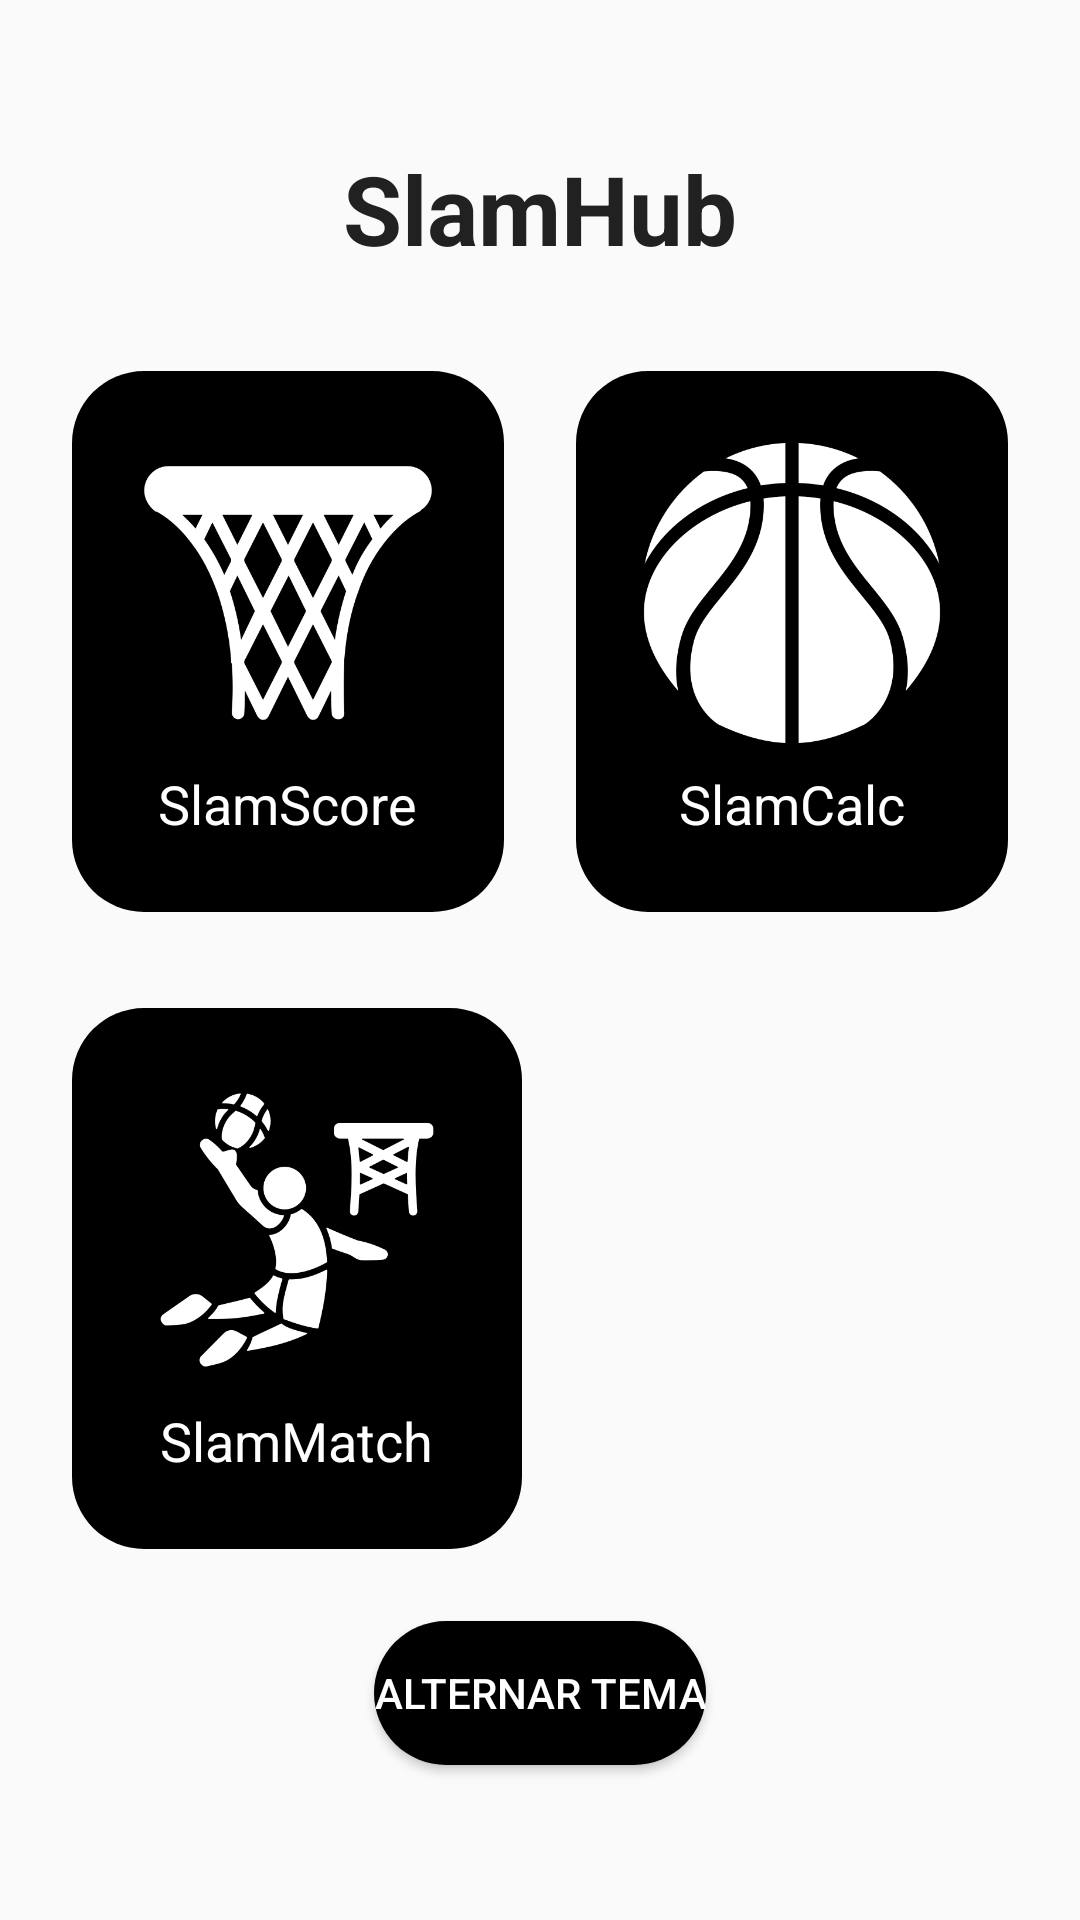

Produce the Android XML layout that renders to this screen, including the resource entries it uses.
<!-- AndroidManifest.xml: application theme Theme.BasketHub -->
<!-- res/layout/hub.xml -->
<?xml version="1.0" encoding="utf-8"?>
<RelativeLayout xmlns:android="http://schemas.android.com/apk/res/android"
    android:layout_width="match_parent"
    android:layout_height="match_parent"
    android:background="@color/background_dark">

    
    <TextView
        android:id="@+id/basket_hub_txt"
        android:layout_width="wrap_content"
        android:layout_height="wrap_content"
        android:layout_centerHorizontal="true"
        android:layout_marginTop="@dimen/spacing_4xl"
        android:text="@string/app_name"
        android:textColor="@color/text_primary"
        android:textSize="32sp"
        android:textStyle="bold" />

    
    <LinearLayout
        android:id="@+id/hub_buttons_container"
        android:layout_width="match_parent"
        android:layout_height="wrap_content"
        android:layout_centerInParent="true"
        android:orientation="vertical"
        android:padding="@dimen/spacing_xxl">

        <LinearLayout
            android:layout_width="match_parent"
            android:layout_height="wrap_content"
            android:orientation="horizontal">

            
            <LinearLayout
                android:id="@+id/btn_scoreboard_app"
                android:layout_width="0dp"
                android:layout_height="wrap_content"
                android:layout_weight="1"
                android:layout_marginEnd="@dimen/spacing_m"
                android:orientation="vertical"
                android:gravity="center"
                android:background="@drawable/hub_tile_background"
                android:paddingVertical="@dimen/spacing_xxl"
                android:clickable="true"
                android:focusable="true">

                <ImageView
                    android:layout_width="@dimen/hub_icon_size"
                    android:layout_height="@dimen/hub_icon_size"
                    android:src="@drawable/ic_hoop" />

                <TextView
                    android:layout_width="wrap_content"
                    android:layout_height="wrap_content"
                    android:layout_marginTop="@dimen/spacing_s"
                    android:text="@string/btn_scoreboard"
                    android:textColor="@android:color/white"
                    android:textSize="18sp" />

            </LinearLayout>

            <LinearLayout
                android:id="@+id/btn_calc_app"
                android:layout_width="0dp"
                android:layout_height="wrap_content"
                android:layout_weight="1"
                android:layout_marginStart="@dimen/spacing_m"
                android:orientation="vertical"
                android:gravity="center"
                android:background="@drawable/hub_tile_background"
                android:paddingVertical="@dimen/spacing_xxl"
                android:clickable="true"
                android:focusable="true">

                <ImageView
                    android:layout_width="@dimen/hub_icon_size"
                    android:layout_height="@dimen/hub_icon_size"
                    android:src="@drawable/ic_ball" />

                <TextView
                    android:layout_width="wrap_content"
                    android:layout_height="wrap_content"
                    android:layout_marginTop="@dimen/spacing_s"
                    android:text="@string/btn_calculator"
                    android:textColor="@android:color/white"
                    android:textSize="18sp" />
            </LinearLayout>
        </LinearLayout>

        <Space
            android:layout_width="match_parent"
            android:layout_height="@dimen/space_medium" />

    
        <LinearLayout
            android:layout_width="match_parent"
            android:layout_height="wrap_content"
            android:orientation="horizontal">

            
            <LinearLayout
                android:id="@+id/btn_games_app"
                android:layout_width="0dp"
                android:layout_height="wrap_content"
                android:layout_weight="1"
                android:layout_marginEnd="@dimen/spacing_m"
                android:orientation="vertical"
                android:gravity="center"
                android:background="@drawable/hub_tile_background"
                android:paddingVertical="@dimen/spacing_xxl"
                android:clickable="true"
                android:focusable="true">

                <ImageView
                    android:layout_width="@dimen/hub_icon_size"
                    android:layout_height="@dimen/hub_icon_size"
                    android:src="@drawable/ic_dunk" />

                <TextView
                    android:layout_width="wrap_content"
                    android:layout_height="wrap_content"
                    android:layout_marginTop="@dimen/spacing_s"
                    android:text="@string/btn_games"
                    android:textColor="@android:color/white"
                    android:textSize="18sp" />
            </LinearLayout>

            <Space
                android:layout_width="0dp"
                android:layout_height="0dp"
                android:layout_weight="1" />
        </LinearLayout>

    </LinearLayout>

    <Button
        android:id="@+id/btn_toggle_theme"
        android:layout_width="wrap_content"
        android:layout_height="wrap_content"
        android:layout_below="@id/hub_buttons_container"
        android:layout_centerHorizontal="true"
        android:layout_marginBottom="@dimen/spacing_4xl"
        android:text="@string/toggle_theme"
        android:background="@drawable/hub_tile_background"
        android:textColor="@android:color/white" />

</RelativeLayout>
<!-- resources referenced by this layout -->
<resources>
  <color name="background_dark">#FAFAFA</color>
  <color name="text_primary">#212121</color>
  <dimen name="hub_icon_size">100dp</dimen>
  <dimen name="space_medium">32dp</dimen>
  <dimen name="spacing_4xl">48dp</dimen>
  <dimen name="spacing_m">12dp</dimen>
  <dimen name="spacing_s">8dp</dimen>
  <dimen name="spacing_xxl">24dp</dimen>
  <!-- drawable hub_tile_background (drawable) -->
  <?xml version="1.0" encoding="utf-8"?>
  <shape xmlns:android="http://schemas.android.com/apk/res/android">
      <solid android:color="@color/hub_tile_bg" />
      <corners android:radius="24dp" />
  </shape>
  <!-- drawable ic_ball: png bitmap (drawable, 23969 bytes) -->
  <!-- drawable ic_dunk: png bitmap (drawable, 22660 bytes) -->
  <!-- drawable ic_hoop: png bitmap (drawable, 22568 bytes) -->
  <string name="app_name">SlamHub</string>
  <string name="btn_calculator">SlamCalc</string>
  <string name="btn_games">SlamMatch</string>
  <string name="btn_scoreboard">SlamScore</string>
  <string name="toggle_theme">Alternar tema</string>
  <style name="Theme.BasketHub" parent="Base.Theme.BasketHub" />
  <color name="hub_tile_bg">#000000</color>
  <style name="Base.Theme.BasketHub" parent="Theme.Material3.DayNight.NoActionBar">
          <item name="colorPrimary">@color/cardview_dark_background</item>
          <item name="colorOnPrimary">@color/white</item>
          <item name="colorSecondary">@color/material_on_surface_disabled</item>
          <item name="colorOnSecondary">@color/black</item>
          <item name="android:statusBarColor">?attr/colorPrimary</item>
      </style>
  <color name="white">#FFFFFFFF</color>
  <color name="black">#FF000000</color>
</resources>
